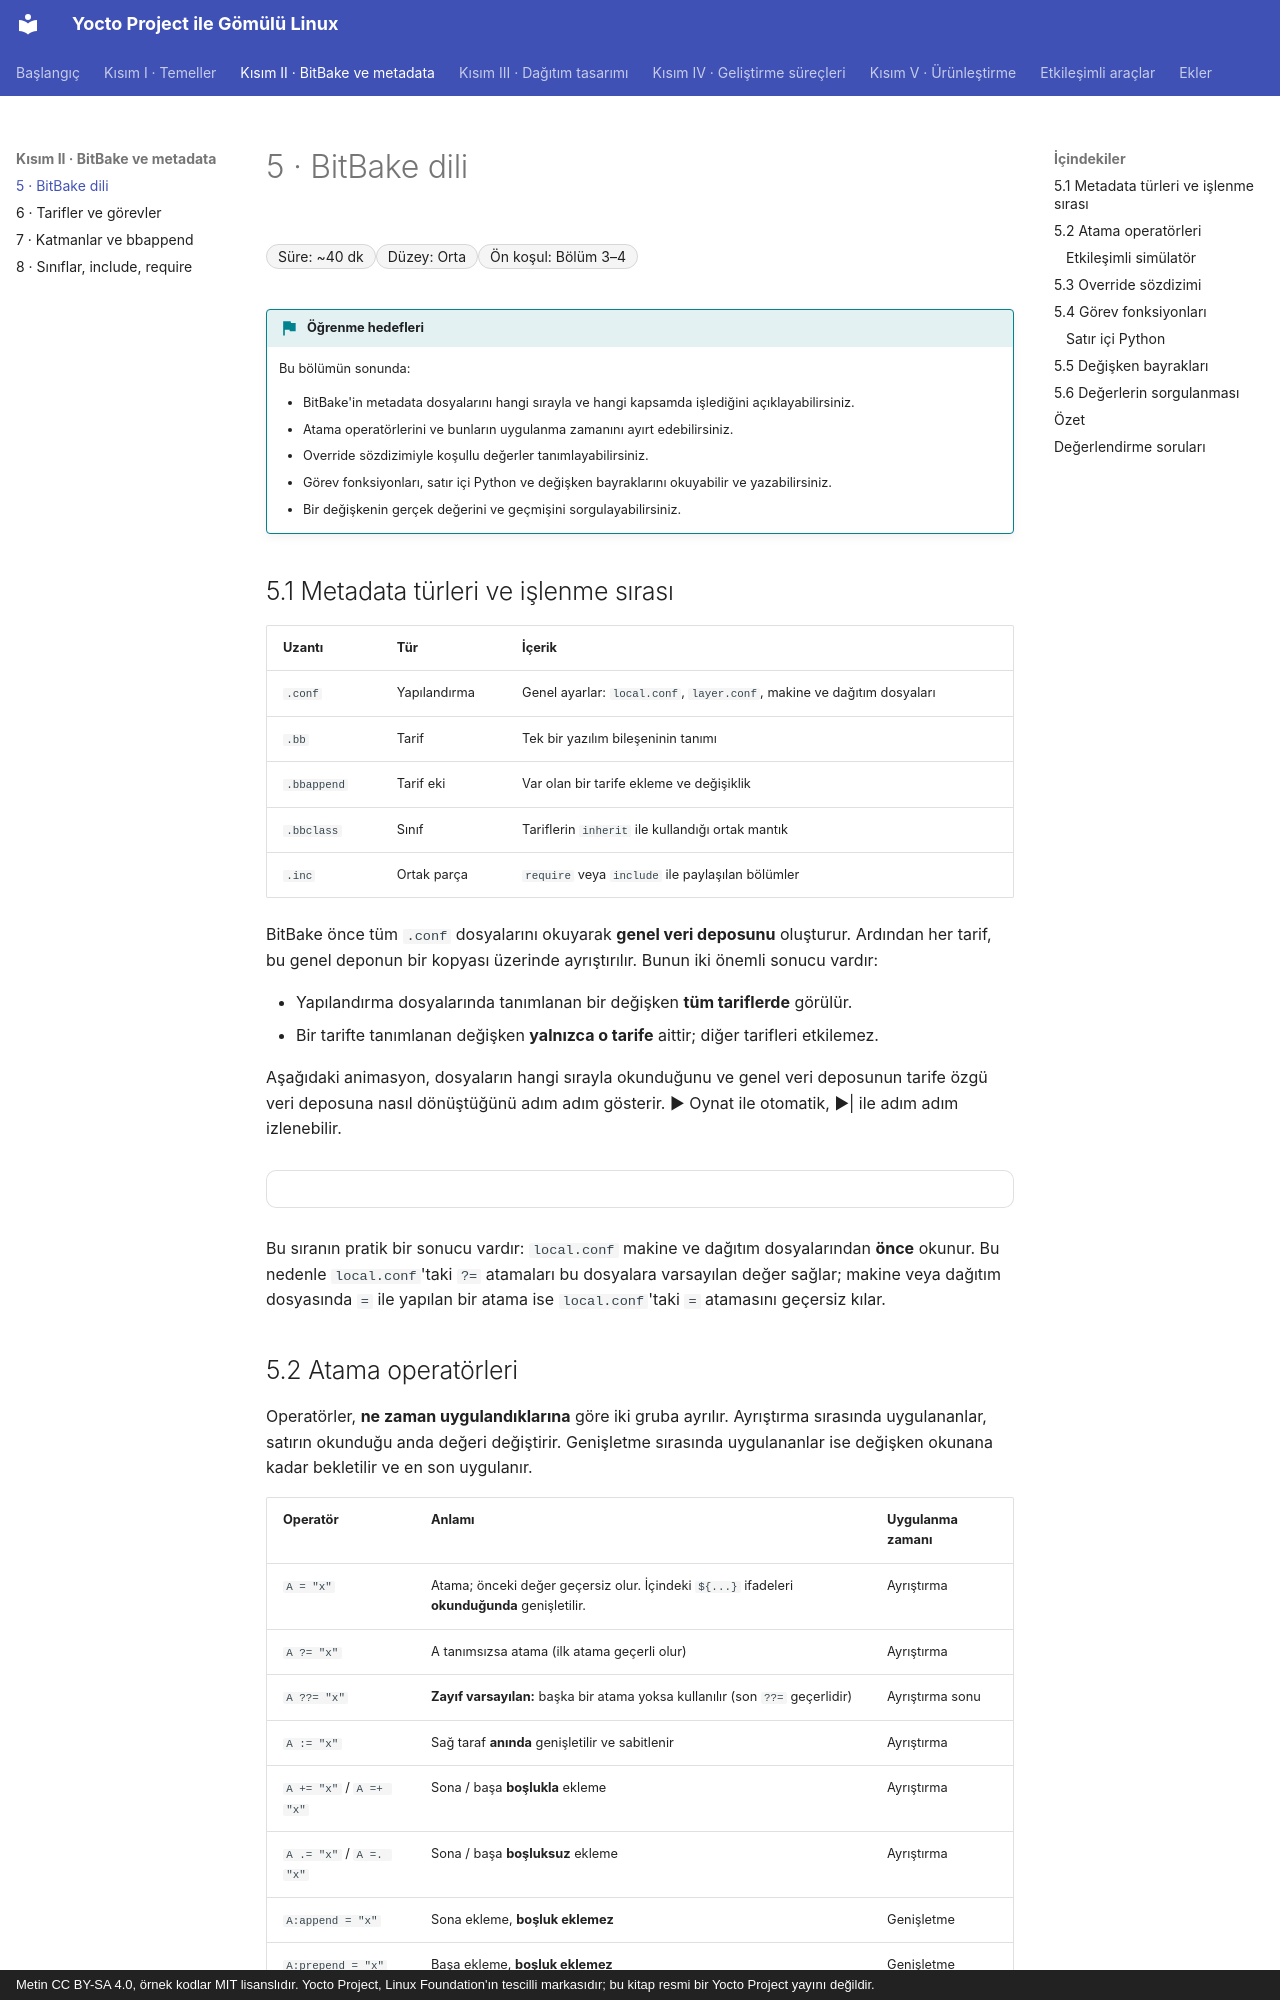

repository: mfguney/yocto-gomulu-linux · page: bolumler/05-bitbake-dili.html · generator: mkdocs · copyright: Metin CC BY-SA 4.0, örnek kodlar MIT lisanslıdır. Yocto Project, Linux Foundation'ın tescilli markasıdır; bu kitap resmi bir Yocto Project yayını değildir.

# 5 · BitBake dili

<div class="kunye" markdown>
<span>Süre: ~40 dk</span><span>Düzey: Orta</span><span>Ön koşul: Bölüm 3–4</span>
</div>

!!! hedef "Öğrenme hedefleri"
    Bu bölümün sonunda:

    - BitBake'in metadata dosyalarını hangi sırayla ve hangi kapsamda işlediğini açıklayabilirsiniz.
    - Atama operatörlerini ve bunların uygulanma zamanını ayırt edebilirsiniz.
    - Override sözdizimiyle koşullu değerler tanımlayabilirsiniz.
    - Görev fonksiyonları, satır içi Python ve değişken bayraklarını okuyabilir ve yazabilirsiniz.
    - Bir değişkenin gerçek değerini ve geçmişini sorgulayabilirsiniz.

## 5.1 Metadata türleri ve işlenme sırası

| Uzantı | Tür | İçerik |
|---|---|---|
| `.conf` | Yapılandırma | Genel ayarlar: `local.conf`, `layer.conf`, makine ve dağıtım dosyaları |
| `.bb` | Tarif | Tek bir yazılım bileşeninin tanımı |
| `.bbappend` | Tarif eki | Var olan bir tarife ekleme ve değişiklik |
| `.bbclass` | Sınıf | Tariflerin `inherit` ile kullandığı ortak mantık |
| `.inc` | Ortak parça | `require` veya `include` ile paylaşılan bölümler |

BitBake önce tüm `.conf` dosyalarını okuyarak **genel veri deposunu** oluşturur. Ardından her tarif, bu
genel deponun bir kopyası üzerinde ayrıştırılır. Bunun iki önemli sonucu vardır:

- Yapılandırma dosyalarında tanımlanan bir değişken **tüm tariflerde** görülür.
- Bir tarifte tanımlanan değişken **yalnızca o tarife** aittir; diğer tarifleri etkilemez.

Aşağıdaki animasyon, dosyaların hangi sırayla okunduğunu ve genel veri deposunun tarife özgü veri
deposuna nasıl dönüştüğünü adım adım gösterir. ▶ Oynat ile otomatik, ▶| ile adım adım izlenebilir.

<div class="akis" data-senaryo="ayristirma"></div>

Bu sıranın pratik bir sonucu vardır: `local.conf` makine ve dağıtım dosyalarından **önce** okunur.
Bu nedenle `local.conf`'taki `?=` atamaları bu dosyalara varsayılan değer sağlar; makine veya dağıtım
dosyasında `=` ile yapılan bir atama ise `local.conf`'taki `=` atamasını geçersiz kılar.
